The GitHub repository PoojaGoel-IIT/VGG_Transfer_Learning contains a labelled image folder "dataset_panda_vs_parrot" with 2 categories: panda, parrot. Examples follow, each with its label.

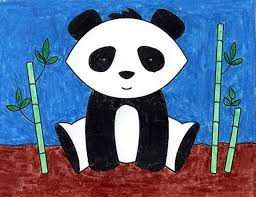
Label: panda

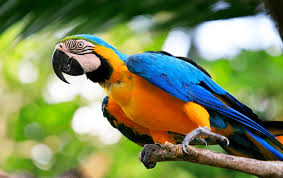
Label: parrot

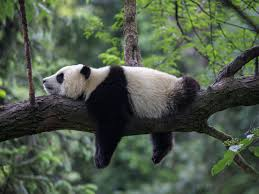
Label: panda

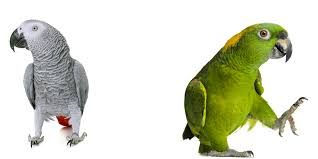
Label: parrot

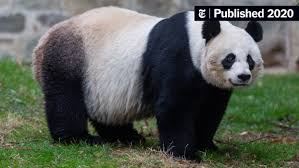
Label: panda

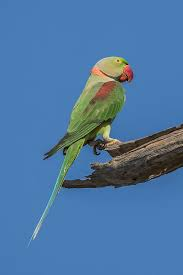
Label: parrot
